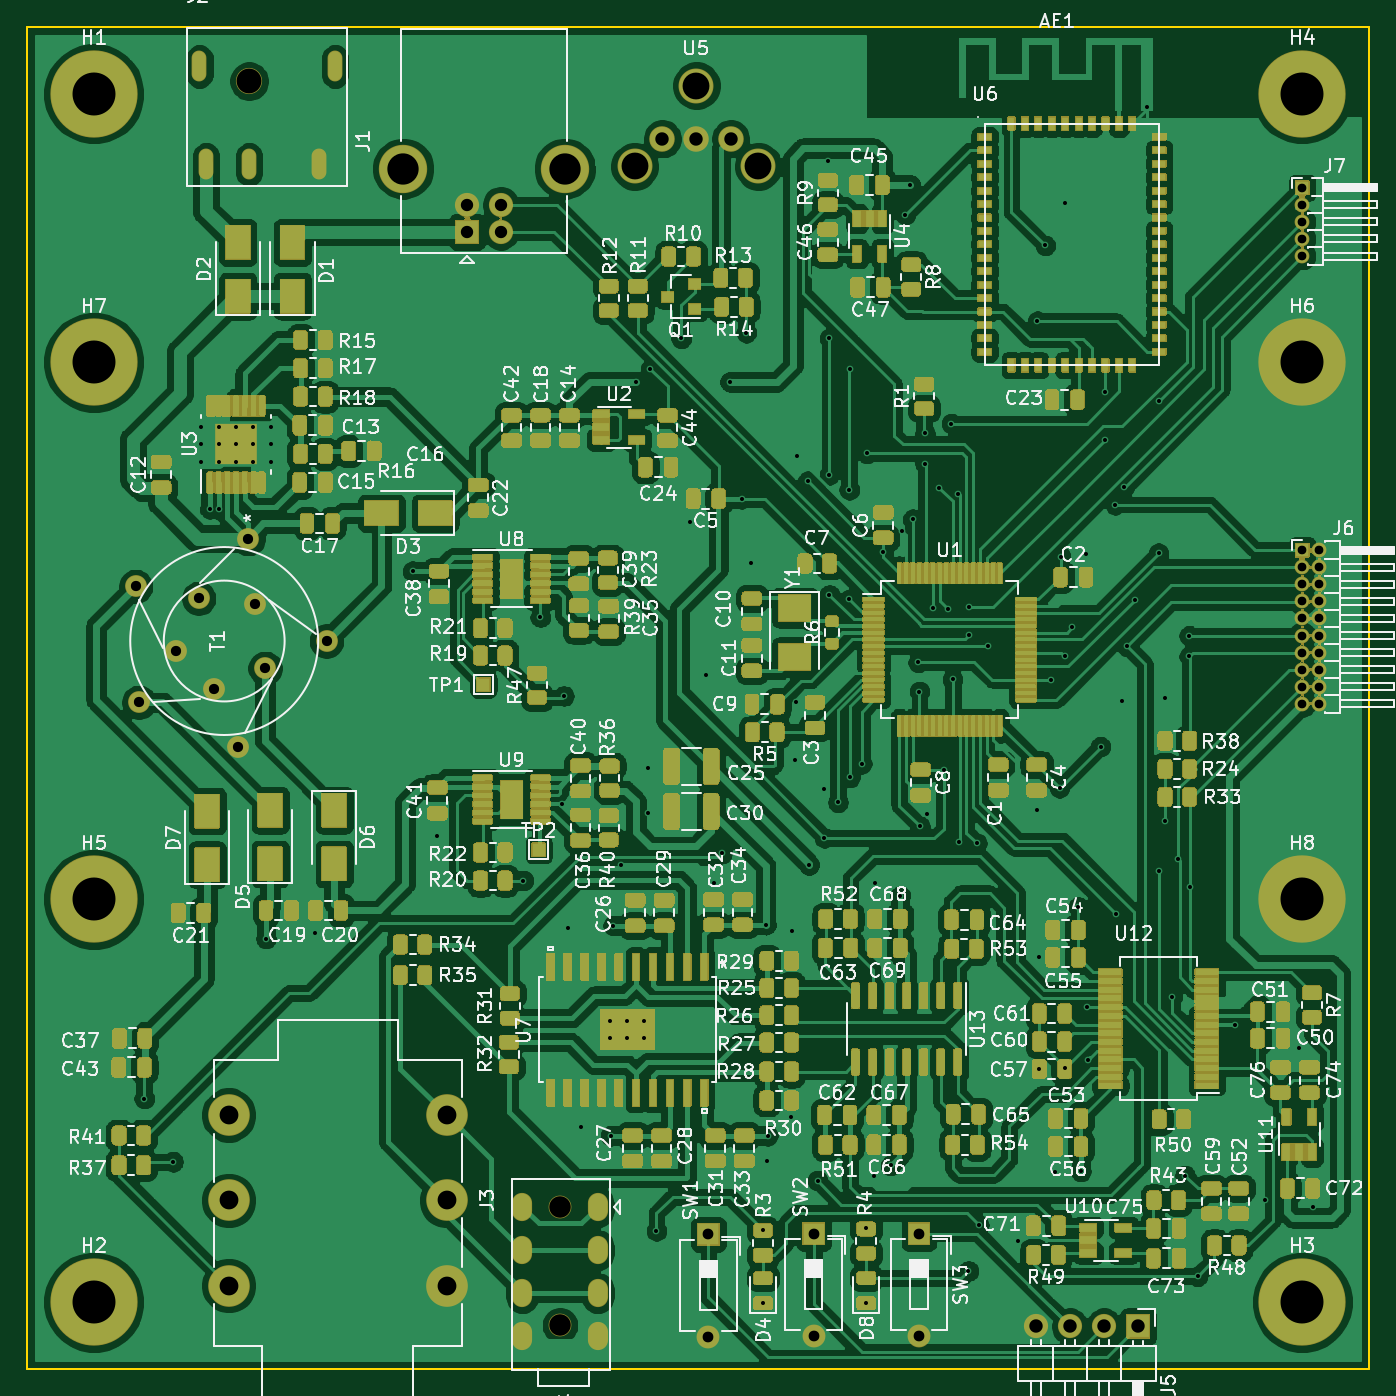
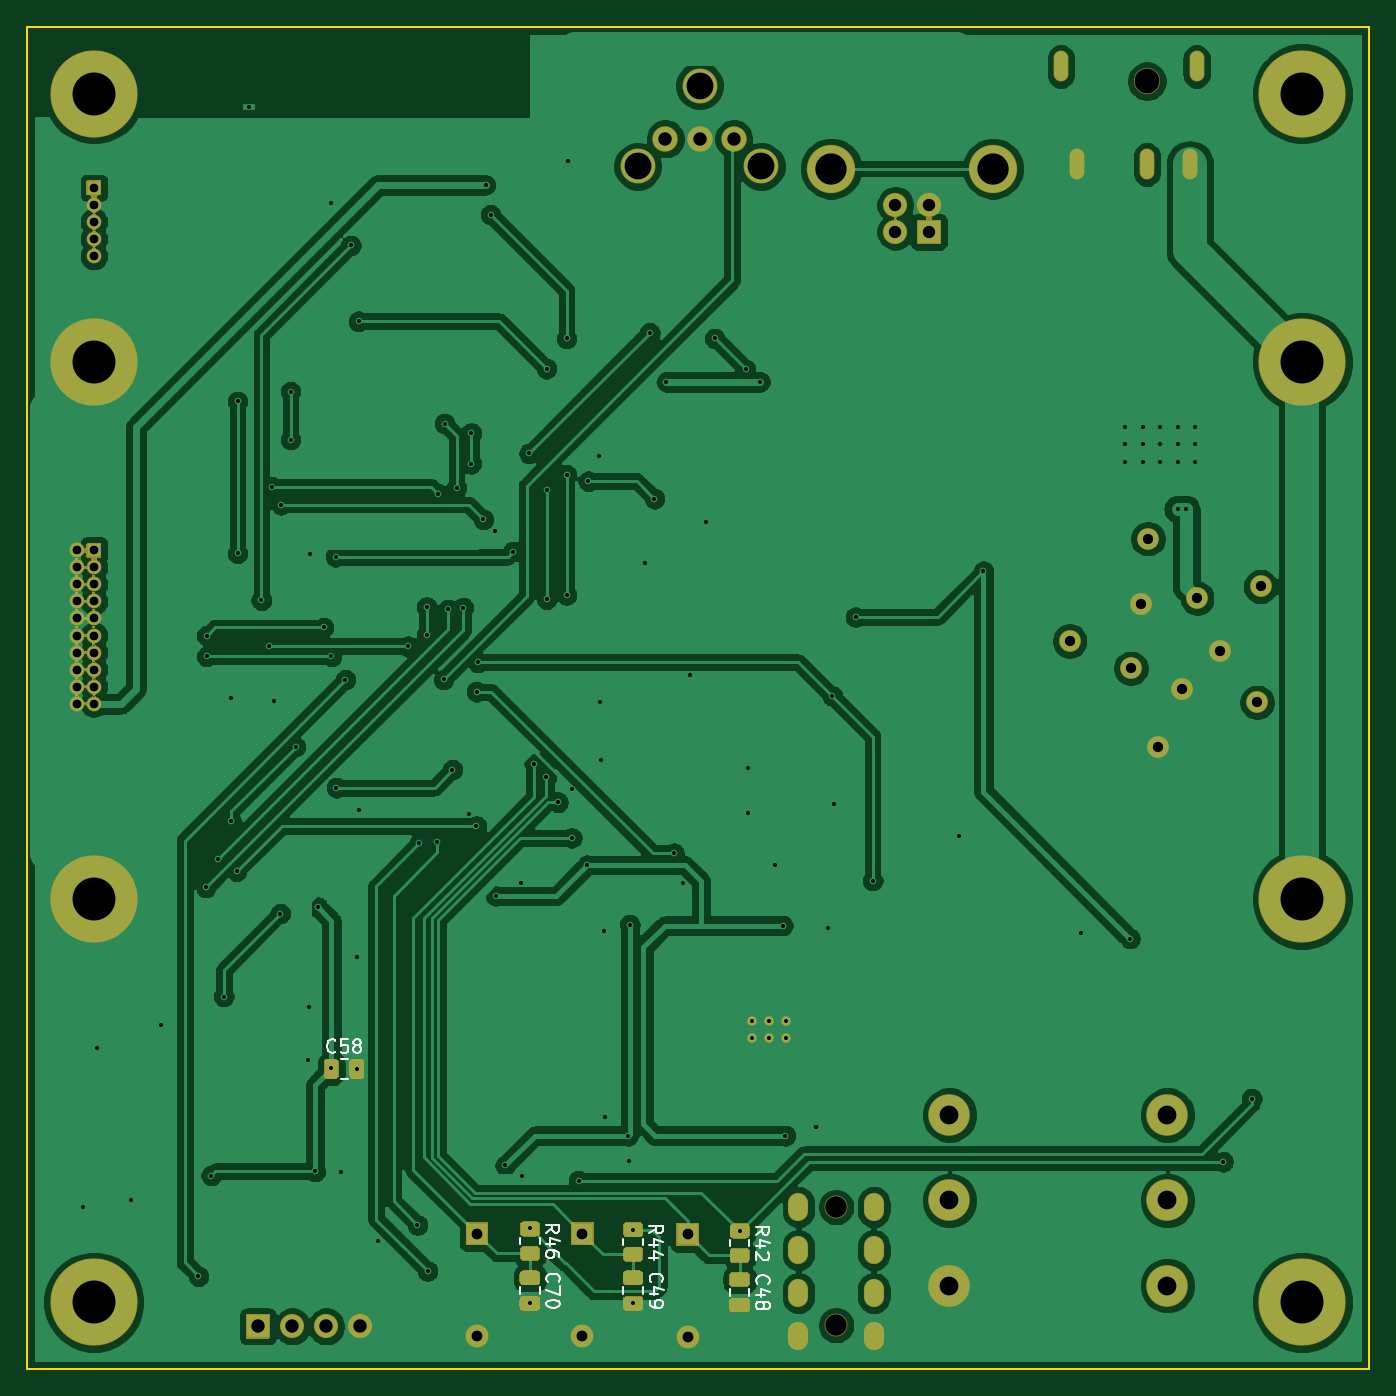
Circuit board: 11 layer files. Board 100.0 x 100.0 mm.
- bottom_copper: digital-amplifier2-B_Cu.gbr (221079 bytes)
- bottom_mask: digital-amplifier2-B_Mask.gbr (50671 bytes)
- paste: digital-amplifier2-B_Paste.gbr (5319 bytes)
- bottom_silk: digital-amplifier2-B_SilkS.gbr (8776 bytes)
- outline: digital-amplifier2-Edge_Cuts.gbr (733 bytes)
- top_copper: digital-amplifier2-F_Cu.gbr (640145 bytes)
- top_mask: digital-amplifier2-F_Mask.gbr (444617 bytes)
- paste: digital-amplifier2-F_Paste.gbr (142330 bytes)
- top_silk: digital-amplifier2-F_SilkS.gbr (177272 bytes)
- drill: digital-amplifier2-NPTH.drl (407 bytes)
- drill: digital-amplifier2-PTH.drl (4714 bytes)

=== bottom_copper: digital-amplifier2-B_Cu.gbr (221079 bytes, source omitted) ===
=== bottom_mask: digital-amplifier2-B_Mask.gbr (50671 bytes, source omitted) ===
=== paste: digital-amplifier2-B_Paste.gbr ===
G04 #@! TF.GenerationSoftware,KiCad,Pcbnew,5.1.9*
G04 #@! TF.CreationDate,2021-05-27T16:29:05+08:00*
G04 #@! TF.ProjectId,digital-amplifier2,64696769-7461-46c2-9d61-6d706c696669,rev?*
G04 #@! TF.SameCoordinates,Original*
G04 #@! TF.FileFunction,Paste,Bot*
G04 #@! TF.FilePolarity,Positive*
%FSLAX46Y46*%
G04 Gerber Fmt 4.6, Leading zero omitted, Abs format (unit mm)*
G04 Created by KiCad (PCBNEW 5.1.9) date 2021-05-27 16:29:05*
%MOMM*%
%LPD*%
G01*
G04 APERTURE LIST*
G04 APERTURE END LIST*
G36*
G01*
X112071999Y-140862000D02*
X112972001Y-140862000D01*
G75*
G02*
X113222000Y-141111999I0J-249999D01*
G01*
X113222000Y-141637001D01*
G75*
G02*
X112972001Y-141887000I-249999J0D01*
G01*
X112071999Y-141887000D01*
G75*
G02*
X111822000Y-141637001I0J249999D01*
G01*
X111822000Y-141111999D01*
G75*
G02*
X112071999Y-140862000I249999J0D01*
G01*
G37*
G36*
G01*
X112071999Y-139037000D02*
X112972001Y-139037000D01*
G75*
G02*
X113222000Y-139286999I0J-249999D01*
G01*
X113222000Y-139812001D01*
G75*
G02*
X112972001Y-140062000I-249999J0D01*
G01*
X112071999Y-140062000D01*
G75*
G02*
X111822000Y-139812001I0J249999D01*
G01*
X111822000Y-139286999D01*
G75*
G02*
X112071999Y-139037000I249999J0D01*
G01*
G37*
G36*
G01*
X104388499Y-140925500D02*
X105288501Y-140925500D01*
G75*
G02*
X105538500Y-141175499I0J-249999D01*
G01*
X105538500Y-141700501D01*
G75*
G02*
X105288501Y-141950500I-249999J0D01*
G01*
X104388499Y-141950500D01*
G75*
G02*
X104138500Y-141700501I0J249999D01*
G01*
X104138500Y-141175499D01*
G75*
G02*
X104388499Y-140925500I249999J0D01*
G01*
G37*
G36*
G01*
X104388499Y-139100500D02*
X105288501Y-139100500D01*
G75*
G02*
X105538500Y-139350499I0J-249999D01*
G01*
X105538500Y-139875501D01*
G75*
G02*
X105288501Y-140125500I-249999J0D01*
G01*
X104388499Y-140125500D01*
G75*
G02*
X104138500Y-139875501I0J249999D01*
G01*
X104138500Y-139350499D01*
G75*
G02*
X104388499Y-139100500I249999J0D01*
G01*
G37*
G36*
G01*
X96450999Y-141012500D02*
X97351001Y-141012500D01*
G75*
G02*
X97601000Y-141262499I0J-249999D01*
G01*
X97601000Y-141787501D01*
G75*
G02*
X97351001Y-142037500I-249999J0D01*
G01*
X96450999Y-142037500D01*
G75*
G02*
X96201000Y-141787501I0J249999D01*
G01*
X96201000Y-141262499D01*
G75*
G02*
X96450999Y-141012500I249999J0D01*
G01*
G37*
G36*
G01*
X96450999Y-139187500D02*
X97351001Y-139187500D01*
G75*
G02*
X97601000Y-139437499I0J-249999D01*
G01*
X97601000Y-139962501D01*
G75*
G02*
X97351001Y-140212500I-249999J0D01*
G01*
X96450999Y-140212500D01*
G75*
G02*
X96201000Y-139962501I0J249999D01*
G01*
X96201000Y-139437499D01*
G75*
G02*
X96450999Y-139187500I249999J0D01*
G01*
G37*
G36*
G01*
X112047000Y-144595000D02*
X112997000Y-144595000D01*
G75*
G02*
X113247000Y-144845000I0J-250000D01*
G01*
X113247000Y-145345000D01*
G75*
G02*
X112997000Y-145595000I-250000J0D01*
G01*
X112047000Y-145595000D01*
G75*
G02*
X111797000Y-145345000I0J250000D01*
G01*
X111797000Y-144845000D01*
G75*
G02*
X112047000Y-144595000I250000J0D01*
G01*
G37*
G36*
G01*
X112047000Y-142695000D02*
X112997000Y-142695000D01*
G75*
G02*
X113247000Y-142945000I0J-250000D01*
G01*
X113247000Y-143445000D01*
G75*
G02*
X112997000Y-143695000I-250000J0D01*
G01*
X112047000Y-143695000D01*
G75*
G02*
X111797000Y-143445000I0J250000D01*
G01*
X111797000Y-142945000D01*
G75*
G02*
X112047000Y-142695000I250000J0D01*
G01*
G37*
G36*
G01*
X104363500Y-144595000D02*
X105313500Y-144595000D01*
G75*
G02*
X105563500Y-144845000I0J-250000D01*
G01*
X105563500Y-145345000D01*
G75*
G02*
X105313500Y-145595000I-250000J0D01*
G01*
X104363500Y-145595000D01*
G75*
G02*
X104113500Y-145345000I0J250000D01*
G01*
X104113500Y-144845000D01*
G75*
G02*
X104363500Y-144595000I250000J0D01*
G01*
G37*
G36*
G01*
X104363500Y-142695000D02*
X105313500Y-142695000D01*
G75*
G02*
X105563500Y-142945000I0J-250000D01*
G01*
X105563500Y-143445000D01*
G75*
G02*
X105313500Y-143695000I-250000J0D01*
G01*
X104363500Y-143695000D01*
G75*
G02*
X104113500Y-143445000I0J250000D01*
G01*
X104113500Y-142945000D01*
G75*
G02*
X104363500Y-142695000I250000J0D01*
G01*
G37*
G36*
G01*
X96426000Y-144722000D02*
X97376000Y-144722000D01*
G75*
G02*
X97626000Y-144972000I0J-250000D01*
G01*
X97626000Y-145472000D01*
G75*
G02*
X97376000Y-145722000I-250000J0D01*
G01*
X96426000Y-145722000D01*
G75*
G02*
X96176000Y-145472000I0J250000D01*
G01*
X96176000Y-144972000D01*
G75*
G02*
X96426000Y-144722000I250000J0D01*
G01*
G37*
G36*
G01*
X96426000Y-142822000D02*
X97376000Y-142822000D01*
G75*
G02*
X97626000Y-143072000I0J-250000D01*
G01*
X97626000Y-143572000D01*
G75*
G02*
X97376000Y-143822000I-250000J0D01*
G01*
X96426000Y-143822000D01*
G75*
G02*
X96176000Y-143572000I0J250000D01*
G01*
X96176000Y-143072000D01*
G75*
G02*
X96426000Y-142822000I250000J0D01*
G01*
G37*
G36*
G01*
X125915000Y-127160000D02*
X125915000Y-128110000D01*
G75*
G02*
X125665000Y-128360000I-250000J0D01*
G01*
X125165000Y-128360000D01*
G75*
G02*
X124915000Y-128110000I0J250000D01*
G01*
X124915000Y-127160000D01*
G75*
G02*
X125165000Y-126910000I250000J0D01*
G01*
X125665000Y-126910000D01*
G75*
G02*
X125915000Y-127160000I0J-250000D01*
G01*
G37*
G36*
G01*
X127815000Y-127160000D02*
X127815000Y-128110000D01*
G75*
G02*
X127565000Y-128360000I-250000J0D01*
G01*
X127065000Y-128360000D01*
G75*
G02*
X126815000Y-128110000I0J250000D01*
G01*
X126815000Y-127160000D01*
G75*
G02*
X127065000Y-126910000I250000J0D01*
G01*
X127565000Y-126910000D01*
G75*
G02*
X127815000Y-127160000I0J-250000D01*
G01*
G37*
M02*

=== bottom_silk: digital-amplifier2-B_SilkS.gbr (8776 bytes, source omitted) ===
=== outline: digital-amplifier2-Edge_Cuts.gbr ===
G04 #@! TF.GenerationSoftware,KiCad,Pcbnew,5.1.9*
G04 #@! TF.CreationDate,2021-05-27T16:29:05+08:00*
G04 #@! TF.ProjectId,digital-amplifier2,64696769-7461-46c2-9d61-6d706c696669,rev?*
G04 #@! TF.SameCoordinates,Original*
G04 #@! TF.FileFunction,Profile,NP*
%FSLAX46Y46*%
G04 Gerber Fmt 4.6, Leading zero omitted, Abs format (unit mm)*
G04 Created by KiCad (PCBNEW 5.1.9) date 2021-05-27 16:29:05*
%MOMM*%
%LPD*%
G01*
G04 APERTURE LIST*
G04 #@! TA.AperFunction,Profile*
%ADD10C,0.150000*%
G04 #@! TD*
G04 APERTURE END LIST*
D10*
X50000000Y-50000000D02*
X150000000Y-50000000D01*
X150000000Y-150000000D02*
X150000000Y-50000000D01*
X50000000Y-150000000D02*
X150000000Y-150000000D01*
X50000000Y-50000000D02*
X50000000Y-150000000D01*
M02*

=== top_copper: digital-amplifier2-F_Cu.gbr (640145 bytes, source omitted) ===
=== top_mask: digital-amplifier2-F_Mask.gbr (444617 bytes, source omitted) ===
=== paste: digital-amplifier2-F_Paste.gbr (142330 bytes, source omitted) ===
=== top_silk: digital-amplifier2-F_SilkS.gbr (177272 bytes, source omitted) ===
=== drill: digital-amplifier2-NPTH.drl ===
M48
; DRILL file {KiCad 5.1.9} date Thu May 27 16:29:17 2021
; FORMAT={-:-/ absolute / metric / decimal}
; #@! TF.CreationDate,2021-05-27T16:29:17+08:00
; #@! TF.GenerationSoftware,Kicad,Pcbnew,5.1.9
; #@! TF.FileFunction,NonPlated,1,2,NPTH
FMAT,2
METRIC
T1C1.600
T2C1.850
T3C2.000
%
G90
G05
T1
X89.719Y-137.922
X89.719Y-146.722
T2
X66.565Y-54.059
T3
X95.285Y-60.391
X99.885Y-54.391
X104.486Y-60.391
T0
M30

=== drill: digital-amplifier2-PTH.drl ===
M48
; DRILL file {KiCad 5.1.9} date Thu May 27 16:29:17 2021
; FORMAT={-:-/ absolute / metric / decimal}
; #@! TF.CreationDate,2021-05-27T16:29:17+08:00
; #@! TF.GenerationSoftware,Kicad,Pcbnew,5.1.9
; #@! TF.FileFunction,Plated,1,2,PTH
FMAT,2
METRIC
T1C0.300
T2C0.650
T3C0.762
T4C0.800
T5C0.920
T6C1.000
T7C1.400
T8C2.330
T9C3.200
%
G90
G05
T1
X58.755Y-129.84
X60.896Y-134.556
X62.982Y-79.801
X62.982Y-81.102
X62.982Y-82.401
X63.633Y-85.915
X64.282Y-79.801
X64.282Y-81.102
X64.282Y-82.401
X64.282Y-85.936
X65.582Y-79.801
X65.582Y-81.102
X65.582Y-82.401
X66.882Y-79.801
X66.882Y-81.102
X66.882Y-82.401
X67.82Y-117.917
X68.182Y-79.801
X68.182Y-81.102
X68.182Y-82.401
X71.504Y-117.536
X78.742Y-90.553
X80.581Y-110.299
X86.995Y-113.602
X88.256Y-93.971
X89.852Y-107.886
X90.011Y-99.854
X90.297Y-117.157
X91.249Y-131.953
X93.472Y-124.079
X93.472Y-125.349
X93.487Y-132.603
X93.677Y-116.952
X94.297Y-112.459
X94.742Y-124.079
X94.742Y-125.349
X95.377Y-76.454
X96.012Y-124.079
X96.012Y-125.349
X96.266Y-105.219
X96.266Y-108.585
X96.456Y-75.501
X96.901Y-139.7
X98.742Y-73.215
X99.377Y-86.868
X100.584Y-98.298
X101.155Y-113.792
X101.79Y-111.569
X102.362Y-76.454
X103.251Y-85.153
X103.592Y-72.794
X103.95Y-89.98
X104.838Y-139.636
X104.838Y-145.095
X105.078Y-116.888
X105.108Y-134.478
X105.204Y-132.603
X106.957Y-131.214
X106.983Y-117.363
X107.251Y-104.584
X107.315Y-100.33
X107.378Y-81.978
X108.172Y-83.852
X108.267Y-112.459
X108.902Y-135.953
X109.41Y-106.743
X109.41Y-110.426
X109.664Y-60.008
X109.791Y-73.215
X109.791Y-83.376
X109.791Y-92.329
X110.426Y-107.759
X111.268Y-84.502
X111.268Y-92.646
X111.284Y-75.47
X111.316Y-105.918
X112.204Y-104.902
X112.522Y-139.51
X112.522Y-145.095
X112.585Y-81.788
X113.096Y-135.633
X113.159Y-113.789
X113.792Y-89.09
X114.363Y-134.81
X115.059Y-114.747
X115.156Y-87.536
X115.443Y-64.008
X115.824Y-61.785
X115.995Y-86.697
X116.395Y-97.346
X116.495Y-99.532
X116.522Y-109.537
X116.903Y-82.55
X116.904Y-80.264
X117.03Y-108.648
X117.495Y-93.261
X117.983Y-84.328
X118.298Y-105.349
X118.618Y-93.408
X118.872Y-79.566
X118.957Y-98.62
X119.38Y-84.772
X119.444Y-110.744
X120.142Y-142.684
X120.206Y-93.218
X120.206Y-95.313
X120.777Y-110.807
X120.904Y-139.255
X121.602Y-96.139
X123.828Y-140.462
X125.222Y-108.331
X125.285Y-71.945
X125.412Y-127.635
X125.413Y-119.316
X125.857Y-66.294
X126.265Y-98.643
X126.621Y-135.316
X126.934Y-106.68
X127.002Y-89.474
X127.317Y-63.119
X127.317Y-96.901
X127.317Y-127.572
X127.889Y-94.742
X128.333Y-115.57
X128.522Y-135.257
X128.903Y-89.278
X128.994Y-123.025
X129.032Y-126.937
X129.982Y-103.632
X130.347Y-80.754
X130.349Y-77.199
X131.064Y-85.598
X131.127Y-116.078
X131.572Y-100.203
X131.762Y-84.264
X131.957Y-96.143
X132.524Y-92.71
X133.418Y-56.007
X134.302Y-77.914
X134.302Y-89.218
X134.366Y-112.903
X134.787Y-100.036
X134.787Y-109.133
X135.319Y-122.237
X135.763Y-112.014
X136.271Y-135.572
X136.588Y-95.377
X136.588Y-96.901
X136.652Y-114.109
X137.224Y-143.065
X140.01Y-124.325
X142.24Y-137.414
X144.78Y-126.047
X145.793Y-137.919
T2
X145.0Y-62.0
X145.0Y-63.27
X145.0Y-64.54
X145.0Y-65.81
X145.0Y-67.08
X145.0Y-89.0
X145.0Y-90.27
X145.0Y-91.54
X145.0Y-92.81
X145.0Y-94.08
X145.0Y-95.35
X145.0Y-96.62
X145.0Y-97.89
X145.0Y-99.16
X145.0Y-100.43
X146.27Y-89.0
X146.27Y-90.27
X146.27Y-91.54
X146.27Y-92.81
X146.27Y-94.08
X146.27Y-95.35
X146.27Y-96.62
X146.27Y-97.89
X146.27Y-99.16
X146.27Y-100.43
T3
X58.102Y-91.694
X58.356Y-100.33
X61.15Y-96.52
X62.801Y-92.583
X63.944Y-99.314
X65.722Y-103.632
X66.484Y-88.138
X66.992Y-92.964
X67.754Y-97.79
X72.326Y-95.758
T4
X100.774Y-139.954
X100.774Y-147.574
X108.617Y-139.891
X108.617Y-147.511
X116.459Y-139.891
X116.459Y-147.511
T5
X82.804Y-63.278
X82.804Y-65.278
X85.304Y-63.278
X85.304Y-65.278
T6
X97.346Y-58.341
X99.885Y-58.341
X102.425Y-58.341
X125.158Y-146.812
X127.698Y-146.812
X130.238Y-146.812
X132.779Y-146.812
T7
X65.05Y-131.064
X65.05Y-137.414
X65.05Y-143.764
X81.28Y-131.064
X81.28Y-137.414
X81.28Y-143.764
T8
X78.034Y-60.568
X90.074Y-60.568
T9
X55.0Y-55.0
X55.0Y-75.0
X55.0Y-115.0
X55.0Y-145.0
X145.0Y-55.0
X145.0Y-75.0
X145.0Y-115.0
X145.0Y-145.0
T4
G00X62.865Y-52.359
M15
G01X62.865Y-53.559
M16
G05
G00X63.365Y-59.659
M15
G01X63.365Y-60.859
M16
G05
G00X66.565Y-59.659
M15
G01X66.565Y-60.859
M16
G05
G00X71.765Y-59.659
M15
G01X71.765Y-60.859
M16
G05
G00X72.965Y-52.359
M15
G01X72.965Y-53.559
M16
G05
G00X86.919Y-138.172
M15
G01X86.919Y-137.672
M16
G05
G00X86.919Y-141.372
M15
G01X86.919Y-140.872
M16
G05
G00X86.919Y-144.572
M15
G01X86.919Y-144.072
M16
G05
G00X86.919Y-147.772
M15
G01X86.919Y-147.272
M16
G05
G00X92.519Y-138.172
M15
G01X92.519Y-137.672
M16
G05
G00X92.519Y-141.372
M15
G01X92.519Y-140.872
M16
G05
G00X92.519Y-144.572
M15
G01X92.519Y-144.072
M16
G05
G00X92.519Y-147.772
M15
G01X92.519Y-147.272
M16
G05
T0
M30

